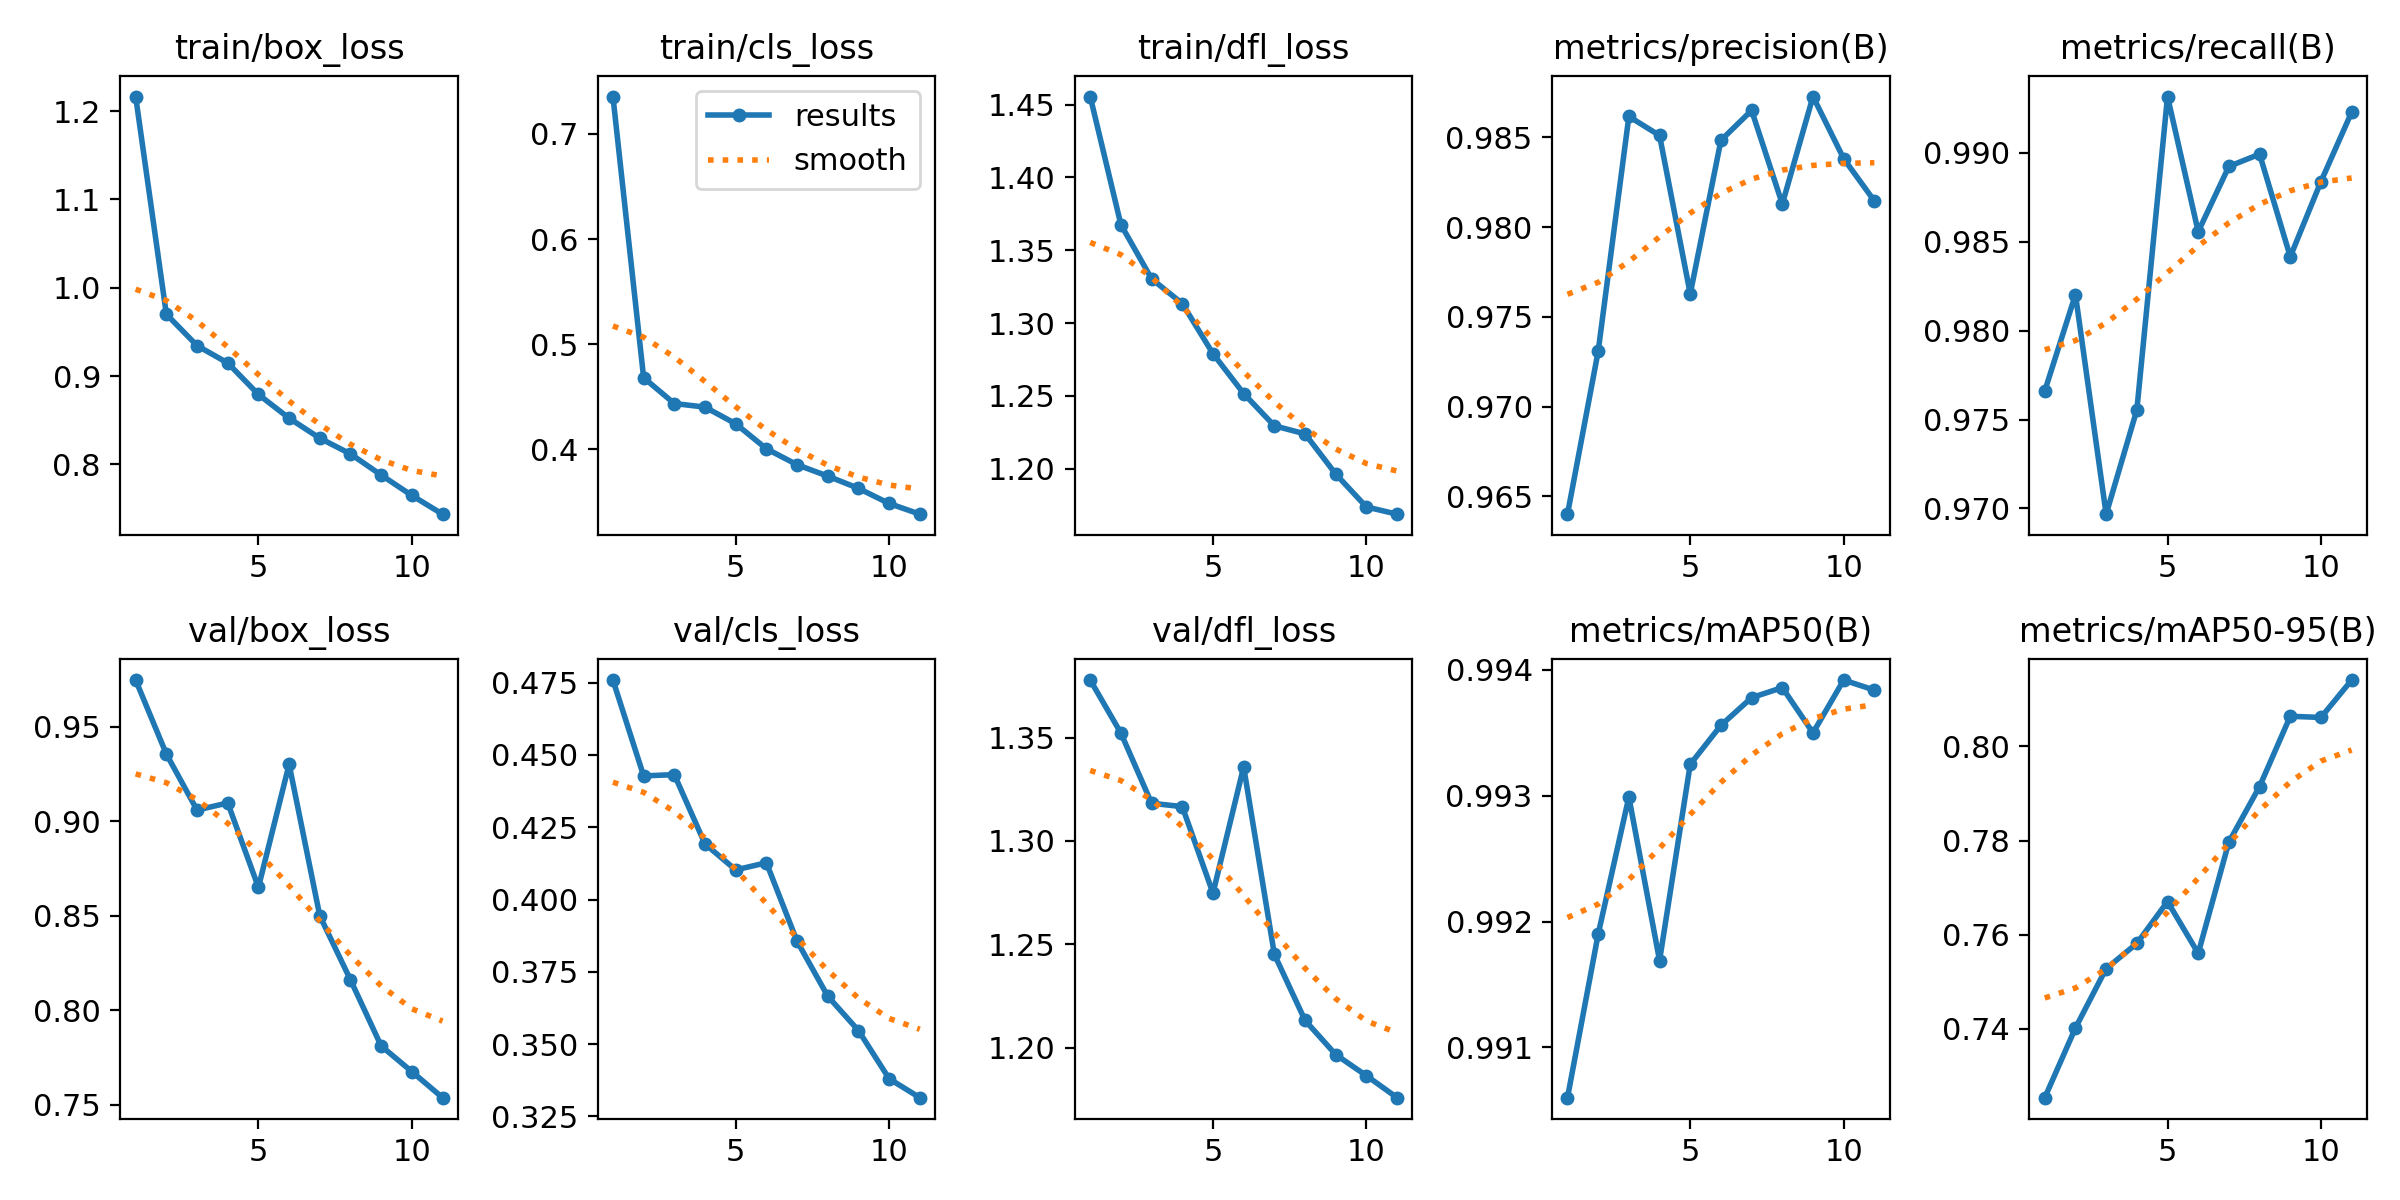

Values plotted in this chart, from the file beside it:
epoch, time, train/box_loss, train/cls_loss, train/dfl_loss, metrics/precision(B), metrics/recall(B), metrics/mAP50(B), metrics/mAP50-95(B), val/box_loss, val/cls_loss, val/dfl_loss, lr/pg0, lr/pg1, lr/pg2
1, 894.4, 1.216, 0.7356, 1.456, 0.964, 0.9766, 0.9906, 0.7254, 0.9748, 0.4759, 1.378, 0.0004732, 0.0004732, 0.0004732
2, 1749, 0.97, 0.4682, 1.368, 0.9731, 0.982, 0.9919, 0.7402, 0.9356, 0.4428, 1.352, 0.0008641, 0.0008641, 0.0008641
3, 2615, 0.9344, 0.4437, 1.33, 0.9862, 0.9697, 0.993, 0.7528, 0.9059, 0.4432, 1.318, 0.001169, 0.001169, 0.001169
4, 3479, 0.9147, 0.4403, 1.313, 0.9851, 0.9755, 0.9917, 0.7582, 0.9097, 0.4192, 1.317, 0.001043, 0.001043, 0.001043
5, 4373, 0.8791, 0.4245, 1.279, 0.9763, 0.9932, 0.9932, 0.7671, 0.865, 0.4103, 1.275, 0.0009146, 0.0009146, 0.0009146
6, 5264, 0.8522, 0.4007, 1.252, 0.9848, 0.9856, 0.9936, 0.7561, 0.9302, 0.4127, 1.336, 0.0007859, 0.0007859, 0.0007859
7, 6122, 0.8296, 0.3855, 1.229, 0.9865, 0.9892, 0.9938, 0.7797, 0.8499, 0.3856, 1.245, 0.0006573, 0.0006573, 0.0006573
8, 6999, 0.8118, 0.3747, 1.224, 0.9813, 0.9899, 0.9939, 0.7915, 0.816, 0.3666, 1.213, 0.0005287, 0.0005287, 0.0005287
9, 7903, 0.7879, 0.363, 1.196, 0.9873, 0.9842, 0.9935, 0.8064, 0.7811, 0.3547, 1.197, 0.0004001, 0.0004001, 0.0004001
10, 8817, 0.7647, 0.3487, 1.174, 0.9838, 0.9884, 0.9939, 0.8061, 0.7675, 0.338, 1.187, 0.0002715, 0.0002715, 0.0002715
11, 9708, 0.7436, 0.3385, 1.169, 0.9815, 0.9923, 0.9938, 0.8141, 0.7537, 0.3315, 1.176, 0.0001429, 0.0001429, 0.0001429
